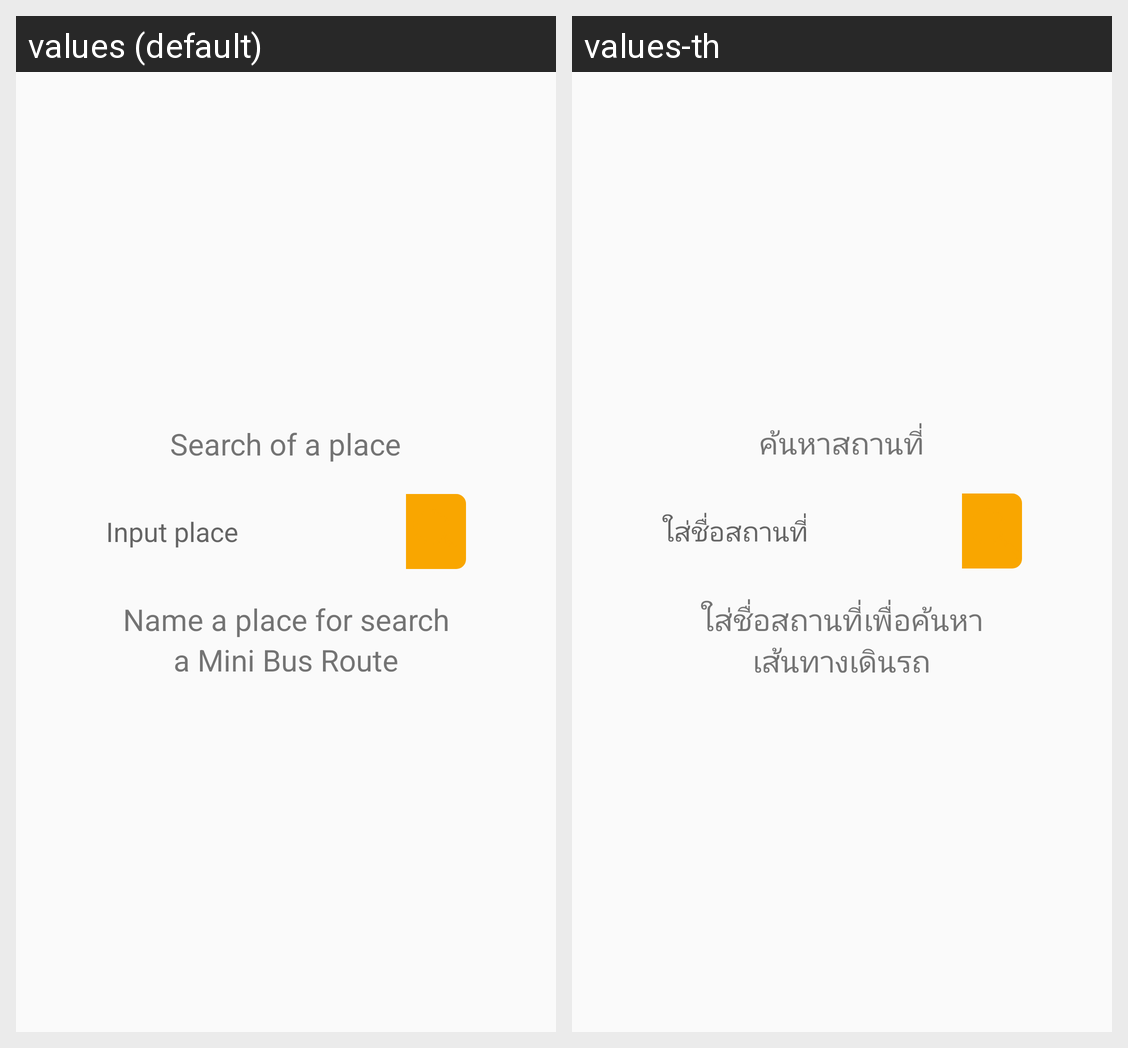

Translations of the strings shown on this Android screen, per locale in the grid:
Android screen res/layout/fragment_search.xml rendered under 2 locales, left to right: values (default), values-th. Device: Nexus 5 (rendered at 1080×1920; each locale shown at half size, 540×960, under a caption strip naming it); theme AppTheme.
Strings drawn on this screen, with the default value and each locale's value (text and hints the layout hard-codes, and strings that could not be matched under every locale, appear in the picture but are not listed):

search_place
  values: Search of a place
  values-th: ค้นหาสถานที่

input_place
  values: Input place
  values-th: ใส่ชื่อสถานที่

put_place_to_search
  values: Name a place for search
  values-th: ใส่ชื่อสถานที่เพื่อค้นหา

way_mini_bus
  values: a Mini Bus Route
  values-th: เส้นทางเดินรถ
